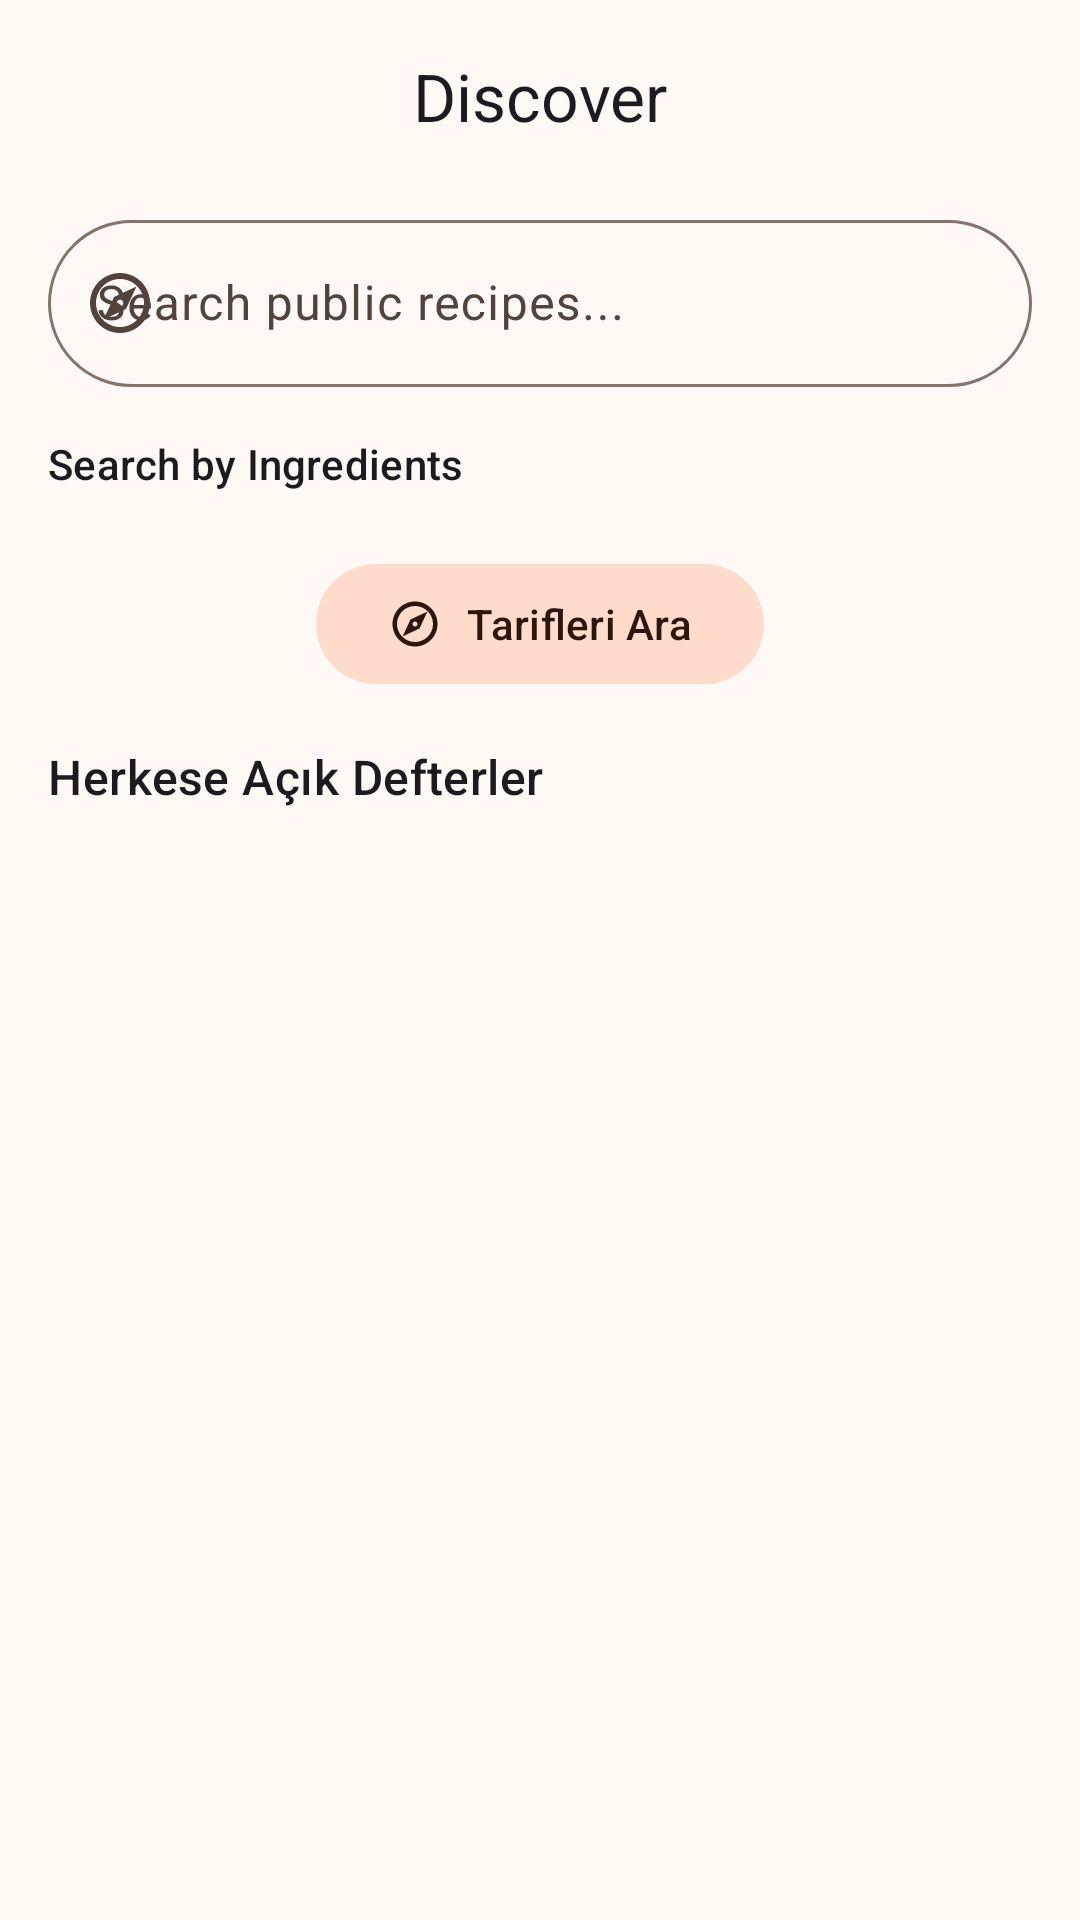

Reconstruct the res/layout file that produces this screen, plus the resources it refers to.
<!-- AndroidManifest.xml: application theme Theme.RecipeBookPro -->
<!-- res/layout/fragment_discover.xml -->
<?xml version="1.0" encoding="utf-8"?>
<androidx.coordinatorlayout.widget.CoordinatorLayout
    xmlns:android="http://schemas.android.com/apk/res/android"
    xmlns:app="http://schemas.android.com/apk/res-auto"
    android:id="@+id/discoverRoot"
    android:layout_width="match_parent"
    android:layout_height="match_parent"
    android:background="?attr/colorSurface">

    <com.google.android.material.appbar.AppBarLayout
        android:id="@+id/appBarDiscover"
        android:layout_width="match_parent"
        android:layout_height="wrap_content"
        android:background="@android:color/transparent"
        app:elevation="0dp">

        <com.google.android.material.appbar.MaterialToolbar
            android:id="@+id/toolbarDiscover"
            android:layout_width="match_parent"
            android:layout_height="?attr/actionBarSize"
            app:title="@string/nav_discover"
            app:titleCentered="true" />
    </com.google.android.material.appbar.AppBarLayout>

    <androidx.core.widget.NestedScrollView
        android:id="@+id/nsvDiscover"
        android:layout_width="match_parent"
        android:layout_height="match_parent"
        app:layout_behavior="@string/appbar_scrolling_view_behavior">

        <LinearLayout
            android:layout_width="match_parent"
            android:layout_height="wrap_content"
            android:orientation="vertical"
            android:paddingBottom="24dp">

            
            <com.google.android.material.textfield.TextInputLayout
                android:id="@+id/tilSearch"
                style="@style/Widget.Material3.TextInputLayout.OutlinedBox"
                android:layout_width="match_parent"
                android:layout_height="wrap_content"
                android:layout_marginHorizontal="16dp"
                android:layout_marginTop="4dp"
                android:hint="@string/discover_search_hint"
                app:startIconDrawable="@drawable/ic_nav_discover"
                app:boxCornerRadiusTopStart="28dp"
                app:boxCornerRadiusTopEnd="28dp"
                app:boxCornerRadiusBottomStart="28dp"
                app:boxCornerRadiusBottomEnd="28dp">

                <com.google.android.material.textfield.TextInputEditText
                    android:id="@+id/etDiscoverSearch"
                    android:layout_width="match_parent"
                    android:layout_height="wrap_content"
                    android:inputType="text"
                    android:maxLines="1" />
            </com.google.android.material.textfield.TextInputLayout>

            
            <com.google.android.material.textview.MaterialTextView
                android:layout_width="match_parent"
                android:layout_height="wrap_content"
                android:layout_marginTop="16dp"
                android:paddingHorizontal="16dp"
                android:text="@string/ingredient_filter_title"
                android:textAppearance="@style/TextAppearance.Material3.TitleSmall" />

            
            <HorizontalScrollView
                android:layout_width="match_parent"
                android:layout_height="wrap_content"
                android:layout_marginTop="8dp"
                android:scrollbars="none"
                android:paddingHorizontal="16dp">

                <com.google.android.material.chip.ChipGroup
                    android:id="@+id/chipGroupIngredients"
                    android:layout_width="wrap_content"
                    android:layout_height="wrap_content"
                    android:singleLine="true"
                    app:singleSelection="false" />
            </HorizontalScrollView>

            
            <com.google.android.material.button.MaterialButton
                android:id="@+id/btnSearchByIngredient"
                style="@style/Widget.Material3.Button.TonalButton"
                android:layout_width="wrap_content"
                android:layout_height="wrap_content"
                android:layout_gravity="center_horizontal"
                android:layout_marginTop="12dp"
                android:text="Tarifleri Ara"
                app:icon="@drawable/ic_nav_discover" />

            
            <com.google.android.material.textview.MaterialTextView
                android:id="@+id/tvPublicCookbooksLabel"
                android:layout_width="match_parent"
                android:layout_height="wrap_content"
                android:layout_marginTop="16dp"
                android:paddingHorizontal="16dp"
                android:text="Herkese Açık Defterler"
                android:textAppearance="@style/TextAppearance.Material3.TitleMedium" />

            <androidx.recyclerview.widget.RecyclerView
                android:id="@+id/rvPublicCookbooks"
                android:layout_width="match_parent"
                android:layout_height="wrap_content"
                android:nestedScrollingEnabled="false"
                android:clipToPadding="false"
                android:padding="8dp" />

            <com.google.android.material.textview.MaterialTextView
                android:id="@+id/tvEmptyPublicCookbooks"
                android:layout_width="match_parent"
                android:layout_height="wrap_content"
                android:gravity="center"
                android:padding="16dp"
                android:text="Henüz herkese açık defter yok"
                android:textAppearance="@style/TextAppearance.Material3.BodySmall"
                android:textColor="?attr/colorOnSurfaceVariant"
                android:alpha="0.6"
                android:visibility="gone" />

            
            <com.google.android.material.textview.MaterialTextView
                android:id="@+id/tvResultsTitle"
                android:layout_width="match_parent"
                android:layout_height="wrap_content"
                android:layout_marginTop="16dp"
                android:paddingHorizontal="16dp"
                android:text="Sonuçlar"
                android:textAppearance="@style/TextAppearance.Material3.TitleMedium"
                android:visibility="gone" />

            <ProgressBar
                android:id="@+id/progressDiscover"
                android:layout_width="wrap_content"
                android:layout_height="wrap_content"
                android:layout_gravity="center"
                android:layout_marginTop="16dp"
                android:visibility="gone" />

            <com.google.android.material.textview.MaterialTextView
                android:id="@+id/tvDiscoverEmpty"
                android:layout_width="match_parent"
                android:layout_height="wrap_content"
                android:gravity="center"
                android:padding="32dp"
                android:text="Malzeme seçip arama yapın"
                android:textAppearance="@style/TextAppearance.Material3.BodyMedium"
                android:textColor="?attr/colorOnSurfaceVariant"
                android:alpha="0.6"
                android:visibility="gone" />

            <androidx.recyclerview.widget.RecyclerView
                android:id="@+id/rvDiscoverResults"
                android:layout_width="match_parent"
                android:layout_height="wrap_content"
                android:nestedScrollingEnabled="false"
                android:clipToPadding="false"
                android:paddingHorizontal="16dp"
                android:paddingTop="8dp"
                android:visibility="gone" />

            
            <View
                android:id="@+id/keyboardSpacer"
                android:layout_width="match_parent"
                android:layout_height="0dp" />

        </LinearLayout>
    </androidx.core.widget.NestedScrollView>

</androidx.coordinatorlayout.widget.CoordinatorLayout>
<!-- resources referenced by this layout -->
<resources>
  <!-- drawable ic_nav_discover (drawable) -->
  <?xml version="1.0" encoding="utf-8"?>
  <vector xmlns:android="http://schemas.android.com/apk/res/android"
      android:width="24dp"
      android:height="24dp"
      android:viewportWidth="24"
      android:viewportHeight="24">
      <path
          android:fillColor="@android:color/white"
          android:pathData="M12,2C6.48,2 2,6.48 2,12s4.48,10 10,10 10,-4.48 10,-10S17.52,2 12,2zM12,20c-4.41,0 -8,-3.59 -8,-8s3.59,-8 8,-8 8,3.59 8,8 -3.59,8 -8,8zM6.5,17.5L14,14l3.5,-7.5L10,10l-3.5,7.5zM12,10.9c0.61,0 1.1,0.49 1.1,1.1s-0.49,1.1 -1.1,1.1 -1.1,-0.49 -1.1,-1.1 0.49,-1.1 1.1,-1.1z"/>
  </vector>
  <string name="discover_search_hint">Search public recipes...</string>
  <string name="ingredient_filter_title">Search by Ingredients</string>
  <string name="nav_discover">Discover</string>
  <color name="md_theme_light_primary">#8A4B24</color>
  <color name="md_theme_light_onPrimary">#FFFFFF</color>
  <color name="md_theme_light_primaryContainer">#FFDCC9</color>
  <color name="md_theme_light_onPrimaryContainer">#331200</color>
  <color name="md_theme_light_secondary">#77574A</color>
  <color name="md_theme_light_onSecondary">#FFFFFF</color>
  <color name="md_theme_light_secondaryContainer">#FFDBCC</color>
  <color name="md_theme_light_onSecondaryContainer">#2C160D</color>
  <color name="md_theme_light_tertiary">#64612E</color>
  <color name="md_theme_light_onTertiary">#FFFFFF</color>
  <color name="md_theme_light_tertiaryContainer">#EBE6A7</color>
  <color name="md_theme_light_onTertiaryContainer">#1E1D00</color>
  <color name="md_theme_light_error">#BA1A1A</color>
  <color name="md_theme_light_onError">#FFFFFF</color>
  <color name="md_theme_light_surface">#FFF8F5</color>
  <color name="md_theme_light_onSurface">#231A16</color>
  <color name="md_theme_light_surfaceVariant">#F5DED5</color>
  <color name="md_theme_light_onSurfaceVariant">#53433D</color>
  <color name="md_theme_light_outline">#85736C</color>
  <color name="md_theme_light_outlineVariant">#D8C2BA</color>
  <color name="md_theme_light_background">#FFF8F5</color>
  <color name="md_theme_light_onBackground">#231A16</color>
</resources>
